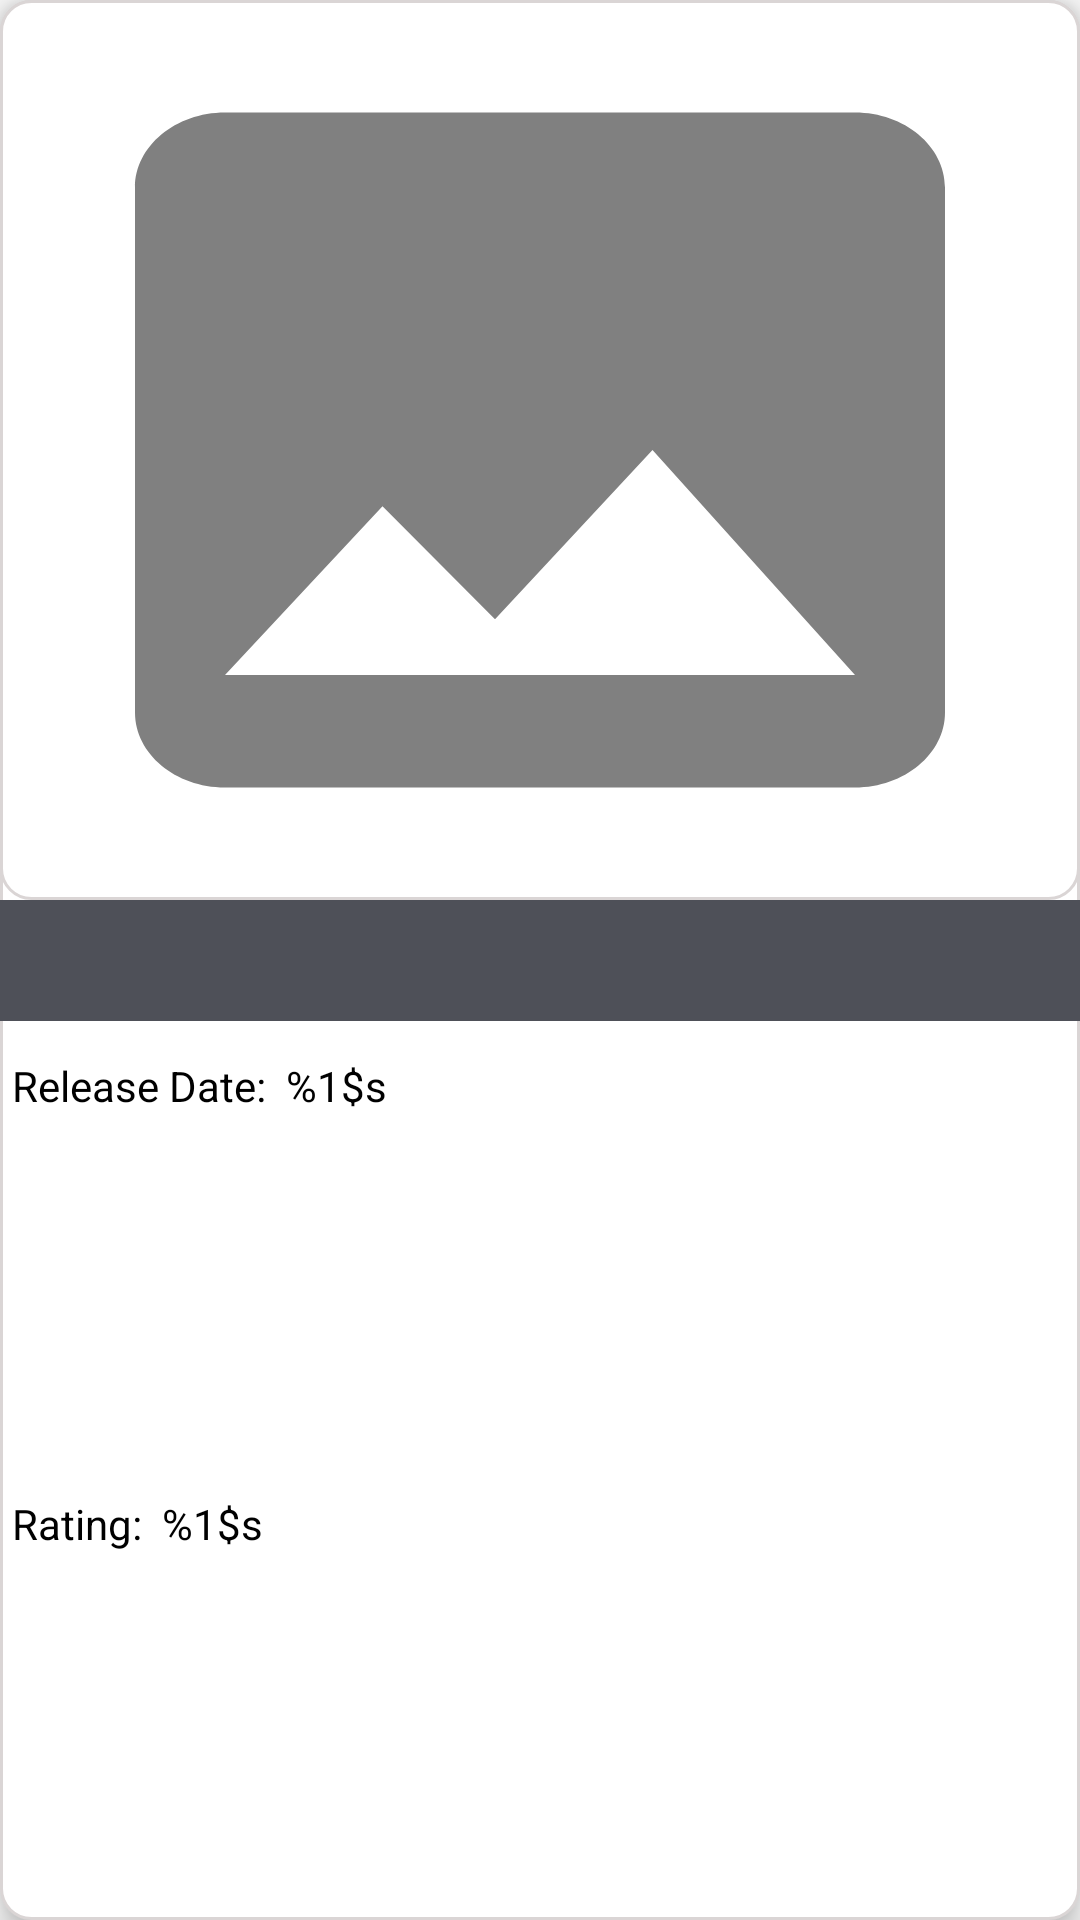

Produce the Android XML layout that renders to this screen, including the resource entries it uses.
<!-- AndroidManifest.xml: application theme AppTheme -->
<!-- res/layout/rv_movie_item.xml -->
<?xml version="1.0" encoding="utf-8"?>

<androidx.constraintlayout.widget.ConstraintLayout xmlns:android="http://schemas.android.com/apk/res/android"
    xmlns:app="http://schemas.android.com/apk/res-auto"
    xmlns:tools="http://schemas.android.com/tools"
    android:layout_width="match_parent"
    android:layout_height="wrap_content"
    android:layout_marginStart="8dp"
    android:layout_marginTop="8dp"
    android:layout_marginEnd="8dp"
    android:background="@drawable/curved_border"
    android:elevation="6dp"  >

    <ImageView
        android:id="@+id/img_movie_poster"
        android:layout_width="match_parent"
        android:layout_height="300dp"
        android:background="@drawable/curved_border"
        android:scaleType="fitXY"
        android:src="@drawable/ic_placeholder"
        app:layout_constraintEnd_toEndOf="parent"
        app:layout_constraintHorizontal_bias="0.0"
        app:layout_constraintStart_toStartOf="parent"
        app:layout_constraintTop_toTopOf="parent" />

    <TextView
        android:id="@+id/tv_movie_title"
        android:layout_width="match_parent"
        android:layout_height="wrap_content"
        android:background="@color/colorTitleBg"
        android:gravity="start"
        android:padding="8dp"
        tools:text="Avengers"
        android:textAlignment="viewStart"
        android:textColor="@color/colorWhite"
        android:textSize="18sp"
        app:layout_constraintEnd_toEndOf="parent"
        app:layout_constraintStart_toStartOf="parent"
        app:layout_constraintTop_toBottomOf="@id/img_movie_poster" />

    <TextView
        android:id="@+id/tv_release_date"
        android:layout_width="wrap_content"
        android:layout_height="0dp"
        android:layout_marginTop="8dp"
        android:padding="4dp"
        android:text="@string/release_date"
        android:textColor="@color/colorBlack"
        android:textSize="14sp"
        app:layout_constraintStart_toStartOf="parent"
        app:layout_constraintTop_toBottomOf="@+id/tv_movie_title" />

    <TextView
        android:id="@+id/tv_rating"
        android:layout_width="wrap_content"
        android:layout_height="wrap_content"
        android:layout_marginTop="8dp"
        android:layout_marginBottom="8dp"
        android:padding="4dp"
        android:text="@string/rating"
        android:textColor="@color/colorBlack"
        android:textSize="14sp"
        app:layout_constraintBottom_toBottomOf="parent"
        app:layout_constraintStart_toStartOf="parent"
        app:layout_constraintTop_toBottomOf="@+id/tv_release_date" />

    <ImageView
        android:id="@+id/img_fav_state"
        android:layout_width="40dp"
        android:layout_height="40dp"
        android:layout_marginEnd="8dp"
        android:layout_marginBottom="8dp"
        android:scaleType="fitXY"
        android:src="@drawable/ic_un_favorite"
        app:layout_constraintBottom_toBottomOf="parent"
        app:layout_constraintEnd_toEndOf="parent" />

</androidx.constraintlayout.widget.ConstraintLayout>
<!-- resources referenced by this layout -->
<resources>
  <color name="colorBlack">#000</color>
  <color name="colorTitleBg">#4E5058</color>
  <color name="colorWhite">#FFF</color>
  <!-- drawable curved_border (drawable) -->
  <?xml version="1.0" encoding="utf-8"?>
  
  <shape xmlns:android="http://schemas.android.com/apk/res/android">
  
      <solid android:color="#FFFFFF" />
  
      <stroke
          android:width="1dp"
          android:color="#DAD5D5" />
  
      <corners android:radius="10dp" />
  
  </shape>
  <!-- drawable ic_placeholder (drawable) -->
  <vector android:autoMirrored="true" android:height="24dp"
      android:tint="#808080" android:viewportHeight="24.0"
      android:viewportWidth="24.0" android:width="24dp" xmlns:android="http://schemas.android.com/apk/res/android">
      <path android:fillColor="#FF000000" android:pathData="M21,19V5c0,-1.1 -0.9,-2 -2,-2H5c-1.1,0 -2,0.9 -2,2v14c0,1.1 0.9,2 2,2h14c1.1,0 2,-0.9 2,-2zM8.5,13.5l2.5,3.01L14.5,12l4.5,6H5l3.5,-4.5z"/>
  </vector>
  <string name="rating">Rating:\u0020 %1$s</string>
  <string name="release_date">Release Date:\u0020 %1$s</string>
  <style name="AppTheme" parent="Theme.AppCompat.Light.DarkActionBar">
          
          <item name="colorPrimary">@color/colorPrimary</item>
          <item name="colorPrimaryDark">@color/colorPrimaryDark</item>
          <item name="colorAccent">@color/colorAccent</item>
      </style>
  <color name="colorPrimary">#4E5058</color>
  <color name="colorPrimaryDark">#1D1C1C</color>
  <color name="colorAccent">#D81B60</color>
</resources>
